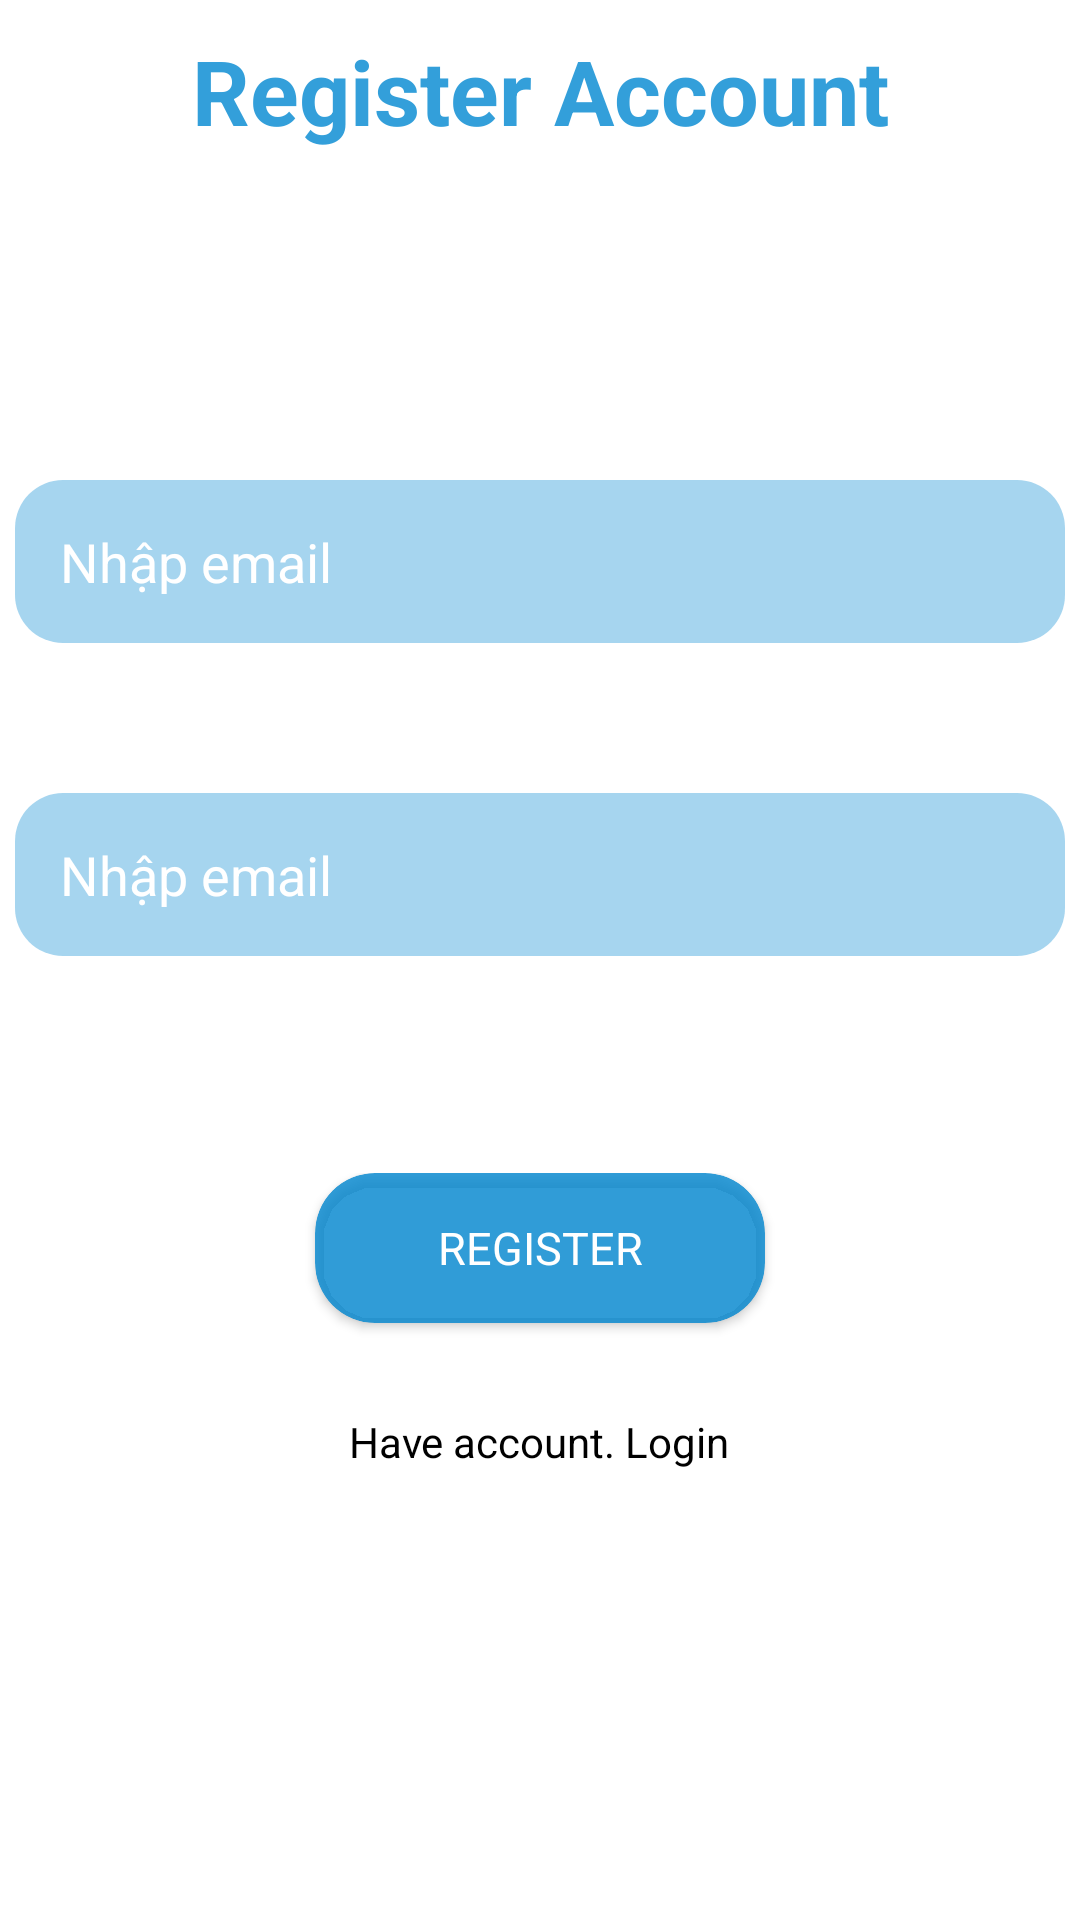

Android layout source for this screen:
<!-- AndroidManifest.xml: application theme Theme.NativeAndroidApp -->
<!-- res/layout/activity_register.xml -->
<?xml version="1.0" encoding="utf-8"?>
<RelativeLayout xmlns:android="http://schemas.android.com/apk/res/android"
    xmlns:app="http://schemas.android.com/apk/res-auto"
    xmlns:tools="http://schemas.android.com/tools"
    android:layout_width="match_parent"
    android:background="@color/white"
    android:layout_height="match_parent"
    tools:context=".activity.RegisterActivity">

    <TextView
        android:layout_width="match_parent"
        android:layout_height="wrap_content"
        android:layout_marginTop="10dp"
        android:gravity="center"
        android:text="Register Account"
        android:textColor="#CE0288D1"
        android:textSize="30dp"
        android:textStyle="bold" />

    <EditText
        android:id="@+id/editemailres"
        android:layout_width="match_parent"
        android:layout_height="wrap_content"
        android:layout_marginStart="5dp"
        android:layout_marginTop="160dp"
        android:layout_marginEnd="5dp"
        android:background="@drawable/bgr_border_16"
        android:hint="Nhập email"
        android:padding="15dp"
        android:paddingStart="15dp"
        android:textColorHint="@color/white" />

    <EditText
        android:id="@+id/editpassres"
        android:layout_width="match_parent"
        android:layout_height="wrap_content"
        android:layout_below="@+id/editemailres"
        android:layout_marginStart="5dp"
        android:layout_marginTop="50dp"
        android:layout_marginEnd="5dp"
        android:background="@drawable/bgr_border_16"
        android:hint="Nhập email"
        android:padding="15dp"
        android:paddingStart="15dp"
        android:textColorHint="@color/white" />
    <RelativeLayout
        android:layout_width="match_parent"
        android:layout_height="wrap_content"
        android:layout_alignParentBottom="true">
        <androidx.cardview.widget.CardView
            android:id="@+id/btnres1"
            android:layout_width="150dp"
            android:layout_height="50dp"
            app:cardCornerRadius="20dp"
            android:backgroundTint="#CE0288D1"
            android:layout_centerHorizontal="true">
            <TextView
                android:layout_width="match_parent"
                android:layout_height="match_parent"
                android:text="REGISTER"
                android:textColor="@color/white"
                android:gravity="center"
                android:textSize="15sp"/>
        </androidx.cardview.widget.CardView>

        <TextView
            android:id="@+id/haveaccount"
            android:layout_width="wrap_content"
            android:layout_height="wrap_content"
            android:layout_below="@+id/btnres1"
            android:layout_centerHorizontal="true"
            android:layout_marginTop="30dp"
            android:layout_marginBottom="150dp"
            android:text="Have account. Login"
            android:textColor="@color/black" />
    </RelativeLayout>

</RelativeLayout>
<!-- resources referenced by this layout -->
<resources>
  <color name="black">#FF000000</color>
  <color name="white">#FFFFFFFF</color>
  <!-- drawable bgr_border_16 (drawable) -->
  <?xml version="1.0" encoding="utf-8"?>
  <shape xmlns:android="http://schemas.android.com/apk/res/android">
  
      <solid
          android:color="#9567B7E3" />
  
      <corners android:radius="16dp" />
  </shape>
  <style name="Theme.NativeAndroidApp" parent="Theme.MaterialComponents.DayNight.DarkActionBar">
          
          <item name="colorPrimary">@color/purple_500</item>
          <item name="colorPrimaryVariant">@color/purple_700</item>
          <item name="colorOnPrimary">@color/white</item>
          
          <item name="colorSecondary">@color/teal_200</item>
          <item name="colorSecondaryVariant">@color/teal_700</item>
          <item name="colorOnSecondary">@color/black</item>
          
          <item name="android:statusBarColor" tools:targetApi="l">?attr/colorPrimaryVariant</item>
          
      </style>
  <color name="purple_500">#FF6200EE</color>
  <color name="purple_700">#FF3700B3</color>
  <color name="teal_200">#FF03DAC5</color>
  <color name="teal_700">#FF018786</color>
</resources>
